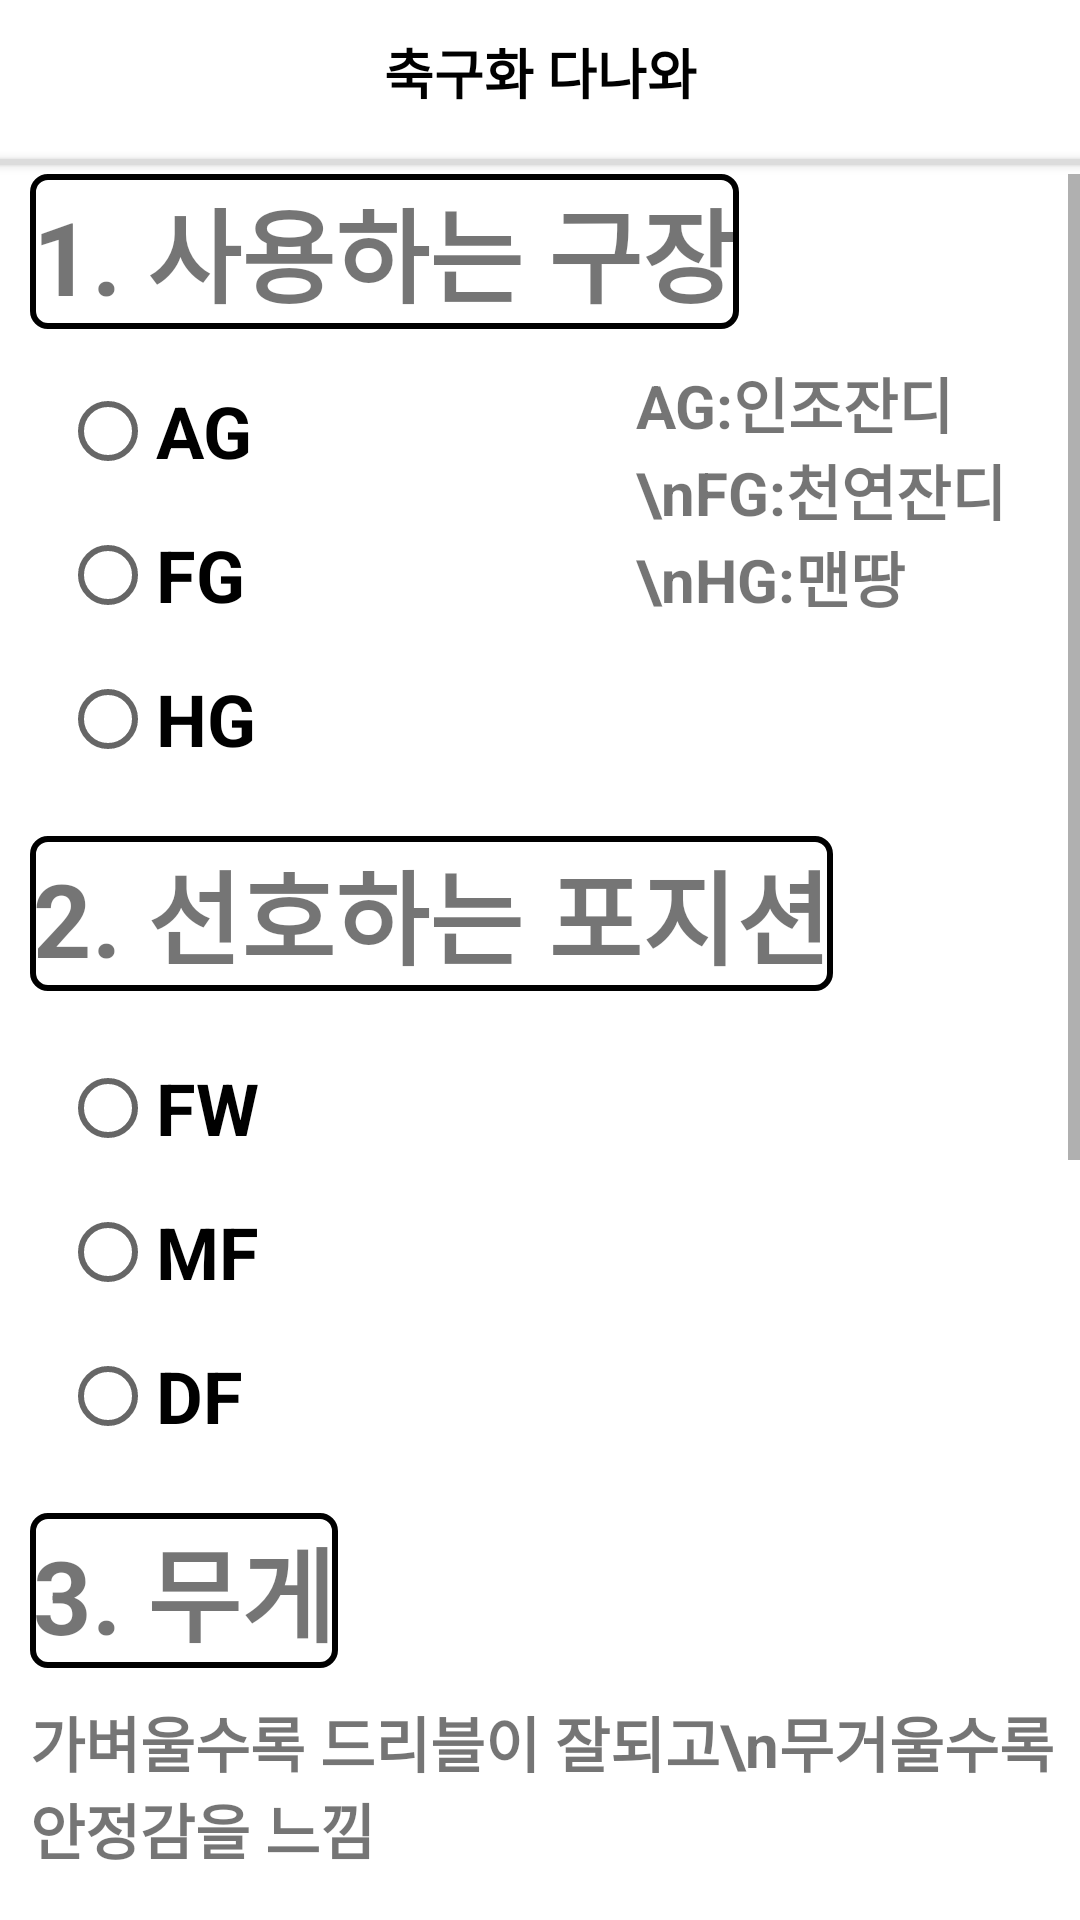

Write the Android layout XML for this screen, with the resource values it uses.
<!-- AndroidManifest.xml: application theme Theme.Danawa -->
<!-- res/layout/activity_main.xml -->
<?xml version="1.0" encoding="utf-8"?>
<androidx.constraintlayout.widget.ConstraintLayout

    xmlns:android="http://schemas.android.com/apk/res/android"
    xmlns:app="http://schemas.android.com/apk/res-auto"
    xmlns:tools="http://schemas.android.com/tools"
    android:layout_width="match_parent"
    android:layout_height="match_parent"
    tools:context=".MainActivity">

    <include
        layout="@layout/toolbar"
        tools:layout_editor_absoluteX="-4dp"
        tools:layout_editor_absoluteY="31dp"
        android:id="@+id/menu_toolbar"/>

    <androidx.appcompat.widget.AppCompatButton
        android:id="@+id/button_first"
        android:layout_width="wrap_content"
        android:layout_height="wrap_content"
        app:layout_constraintEnd_toEndOf="parent"
        app:layout_constraintStart_toStartOf="parent"
        app:layout_constraintBottom_toTopOf="@+id/div_line"
        android:textColor="#000000"
        android:background="#00ff0000"
        android:layout_marginTop="15dp"
        android:textSize='18sp'
        android:textStyle="bold"
        android:text="축구화 다나와" />

    <androidx.cardview.widget.CardView
        android:id="@+id/div_line"
        android:layout_width="450dp"
        android:layout_height="2dp"
        app:cardBackgroundColor="#DCDCDC"
        android:layout_marginTop="5dp"
        app:layout_constraintEnd_toEndOf="parent"
        app:layout_constraintStart_toStartOf="parent"
        app:layout_constraintTop_toBottomOf="@+id/button_first"/>

    <ScrollView
        android:layout_width="match_parent"
        android:layout_height="match_parent"
        android:layout_marginTop="58dp"
        android:orientation="vertical"
        app:layout_constraintStart_toStartOf="parent"
        app:layout_constraintTop_toBottomOf="@+id/div_line">

        <LinearLayout
            android:layout_width="match_parent"
            android:layout_height="wrap_content"
            android:orientation="vertical">

            <TextView
                android:id="@+id/question1"
                android:layout_width="wrap_content"
                android:layout_height="wrap_content"
                android:layout_marginStart="10dp"
                android:background="@drawable/good_bg"
                android:padding="1dp"
                android:text="1. 사용하는 구장"
                android:textSize="34sp"
                android:textStyle="bold" />

            <LinearLayout
                android:layout_width="match_parent"
                android:layout_height="wrap_content"
                android:layout_marginStart="5dp"
                android:layout_marginTop="5dp"
                android:layout_marginEnd="5dp"
                android:orientation="horizontal">

                <RadioGroup
                    android:id="@+id/radio_group1"
                    android:layout_width="wrap_content"
                    android:layout_height="wrap_content"
                    android:layout_marginStart="15dp"
                    android:layout_marginTop="5dp"
                    android:orientation="vertical">

                    <RadioButton
                        android:id="@+id/radio_button_ag"
                        android:layout_width="177dp"
                        android:layout_height="match_parent"
                        android:text="AG"
                        android:textSize="24sp"
                        android:textStyle="bold" />

                    <RadioButton
                        android:id="@+id/radio_button_fg"
                        android:layout_width="match_parent"
                        android:layout_height="match_parent"
                        android:text="FG"
                        android:textSize="24sp"
                        android:textStyle="bold" />

                    <RadioButton
                        android:id="@+id/radio_button_hg"
                        android:layout_width="match_parent"
                        android:layout_height="match_parent"
                        android:text="HG"
                        android:textSize="24sp"
                        android:textStyle="bold" />


                </RadioGroup>

                <TextView
                    android:id="@+id/textView2"
                    android:layout_width="wrap_content"
                    android:layout_height="wrap_content"
                    android:layout_marginStart="15dp"
                    android:layout_marginTop="5dp"
                    android:text="AG:인조잔디 \nFG:천연잔디 \nHG:맨땅"

                    android:textSize="20sp"
                    android:textStyle="bold" />
            </LinearLayout>

            <TextView
                android:id="@+id/question2"
                android:layout_width="wrap_content"
                android:layout_height="wrap_content"
                android:layout_marginStart="10dp"
                android:layout_marginTop="15dp"
                android:background="@drawable/good_bg"
                android:padding="1dp"
                android:text="2. 선호하는 포지션"
                android:textSize="34sp"
                android:textStyle="bold"
                app:layout_constraintBottom_toBottomOf="parent"
                app:layout_constraintEnd_toEndOf="parent"
                app:layout_constraintStart_toStartOf="parent"
                app:layout_constraintTop_toTopOf="parent"
                app:layout_constraintVertical_bias="0.120000005" />


            <RadioGroup
                android:id="@+id/radio_group2"
                android:layout_width="match_parent"
                android:layout_height="match_parent"
                android:layout_marginStart="20dp"
                android:layout_marginTop="15dp">

                <RadioButton
                    android:id="@+id/radio_button_fw"
                    android:layout_width="match_parent"
                    android:layout_height="wrap_content"
                    android:text="FW"
                    android:textSize="24sp"
                    android:textStyle="bold" />

                <RadioButton
                    android:id="@+id/radio_button_mf"
                    android:layout_width="match_parent"
                    android:layout_height="wrap_content"
                    android:text="MF"
                    android:textSize="24sp"
                    android:textStyle="bold" />

                <RadioButton
                    android:id="@+id/radio_button_df"
                    android:layout_width="match_parent"
                    android:layout_height="wrap_content"
                    android:text="DF"
                    android:textSize="24sp"
                    android:textStyle="bold" />


            </RadioGroup>


            <TextView
                android:id="@+id/question3"
                android:layout_width="wrap_content"
                android:layout_height="wrap_content"
                android:layout_marginStart="10dp"
                android:layout_marginTop="15dp"
                android:background="@drawable/good_bg"
                android:padding="1dp"
                android:text="3. 무게"
                android:textSize="34sp"
                android:textStyle="bold" />

            <TextView
                android:id="@+id/textView3"
                android:layout_width="wrap_content"
                android:layout_height="wrap_content"
                android:layout_marginStart="10dp"
                android:layout_marginTop="10dp"
                android:text="가벼울수록 드리블이 잘되고\n무거울수록 안정감을 느낌"
                android:textSize="20sp"
                android:textStyle="bold" />

            <RadioGroup
                android:id="@+id/radio_group3"
                android:layout_width="match_parent"
                android:layout_height="match_parent"
                android:layout_marginStart="20dp"
                android:layout_marginTop="5dp">

                <RadioButton
                    android:id="@+id/radio_button_a"
                    android:layout_width="match_parent"
                    android:layout_height="wrap_content"
                    android:text="매우 가벼움"
                    android:textSize="24sp"
                    android:textStyle="bold" />

                <RadioButton
                    android:id="@+id/radio_button_b"
                    android:layout_width="match_parent"
                    android:layout_height="wrap_content"
                    android:text="가벼움"
                    android:textSize="24sp"
                    android:textStyle="bold" />

                <RadioButton
                    android:id="@+id/radio_button_c"
                    android:layout_width="match_parent"
                    android:layout_height="wrap_content"
                    android:text="중간"
                    android:textSize="24sp"
                    android:textStyle="bold" />

                <RadioButton
                    android:id="@+id/radio_button_d"
                    android:layout_width="match_parent"
                    android:layout_height="wrap_content"
                    android:text="약간 무거움"
                    android:textSize="24sp"
                    android:textStyle="bold" />

                <RadioButton
                    android:id="@+id/radio_button_e"
                    android:layout_width="match_parent"
                    android:layout_height="wrap_content"
                    android:text="무거움"
                    android:textSize="24sp"
                    android:textStyle="bold" />
            </RadioGroup>


            <TextView
                android:id="@+id/question4"
                android:layout_width="wrap_content"
                android:layout_height="wrap_content"
                android:layout_marginStart="10dp"
                android:layout_marginTop="10dp"
                android:background="@drawable/good_bg"
                android:padding="1dp"
                android:text="4. 희망 가격"
                android:textSize="34sp"
                android:textStyle="bold"
                app:layout_constraintBottom_toBottomOf="parent"
                app:layout_constraintEnd_toEndOf="parent"
                app:layout_constraintStart_toStartOf="parent"
                app:layout_constraintTop_toTopOf="parent"
                app:layout_constraintVertical_bias="0.120000005" />

            <EditText
                android:id="@+id/edittext_price"
                android:layout_width="wrap_content"
                android:layout_height="wrap_content"
                android:layout_marginStart="20dp"
                android:layout_marginTop="5dp"
                android:hint="희망하는 가격을 입력하세요"
                android:textSize="24sp"
                android:textStyle="bold" />


            <Button
                android:id="@+id/btn_save"
                android:layout_width="132dp"
                android:layout_height="81dp"
                android:layout_gravity="center"
                android:layout_marginTop="5dp"
                android:background="@drawable/good_bg"
                android:text="저장"
                android:textSize="24sp"
                android:textStyle="bold"
                android:layout_marginBottom="15dp"/>
        </LinearLayout>
    </ScrollView>

</androidx.constraintlayout.widget.ConstraintLayout>
<!-- res/layout/toolbar.xml (included above) -->
<?xml version="1.0" encoding="utf-8"?>

<androidx.appcompat.widget.Toolbar
    xmlns:android="http://schemas.android.com/apk/res/android"
    xmlns:app="http://schemas.android.com/apk/res-auto"
    android:layout_width="match_parent"
    android:layout_height="50dp"
    android:background="@android:color/white">

    <RelativeLayout
        android:layout_width="match_parent"
        android:layout_height="match_parent">














    </RelativeLayout>
</androidx.appcompat.widget.Toolbar>
<!-- resources referenced by this layout -->
<resources>
  <!-- drawable good_bg (drawable) -->
  <?xml version="1.0" encoding="utf-8"?>
  
  <selector xmlns:android="http://schemas.android.com/apk/res/android">
      <item
          android:start = "2dp"
          android:end="2dp"
          android:top="2dp"
          android:bottom="2dp">
          <shape android:shape="rectangle">
              <stroke android:width="2dp"
                  android:color = "#000000"/>
              <padding
                  android:bottom = "-5dp"
                  android:top = "10dp"
                  android:right = "10dp"
                  android:left = "-10dp"/>
              <corners
                  android:bottomLeftRadius="5dp"
                  android:bottomRightRadius="5dp"
                  android:topLeftRadius="5dp"
                  android:topRightRadius="5dp" />
          </shape>
  
  
      </item>
  
  </selector>
  <style name="Theme.Danawa" parent="Theme.MaterialComponents.Light.NoActionBar">
          
          <item name="colorPrimary">@color/white</item>
          <item name="colorPrimaryVariant">@color/purple_700</item>
          <item name="colorOnPrimary">@color/black</item>
          
          <item name="colorSecondary">@color/black</item>
          <item name="colorSecondaryVariant">@color/teal_700</item>
          <item name="colorOnSecondary">@color/black</item>
          
          <item name="toolbarStyle">@style/CustomToolBar</item>
          <item name="android:statusBarColor">?attr/colorPrimaryVariant</item>
          
      </style>
  <color name="white">#FFFFFFFF</color>
  <color name="purple_700">#FF3700B3</color>
  <color name="black">#FF000000</color>
  <color name="teal_700">#FF018786</color>
  <style name="CustomToolBar" parent="@style/Widget.AppCompat.Toolbar">
          <item name="titleTextColor">@color/black</item>
  
      </style>
</resources>
